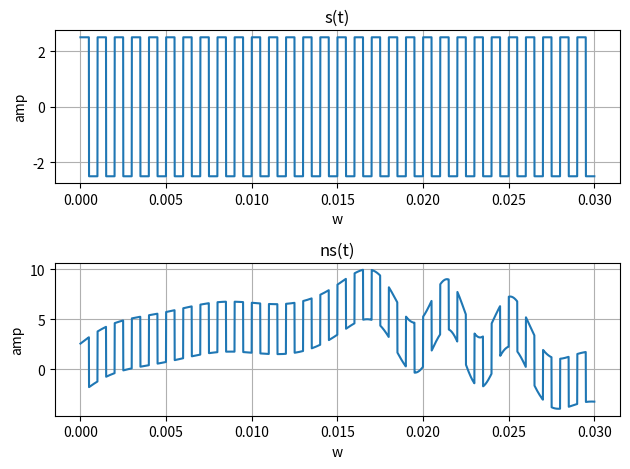

Here is the Python script that generated this plot:
'''
Autor: Guilherme Stein Kuhn
Disciplina: Sinais e Sistemas
Período: 2020/1 - earte
'''

import matplotlib.pyplot as plt
import numpy as np
from numpy.fft import fft, ifft, fftfreq, fftshift
from scipy import signal

#Exercicio 2
def square(wt, duty):
    sq = signal.square(wt, duty)
    return sq

def main():
    # figura
    fig, ax = plt.subplots(2, 1)

    # amostragem
    fs = 100
    w0 = 2*np.pi*fs
    Ts = 1/fs
    Tam = Ts/1000
    j = complex(0, 1)

    #sinal e plot
    Np = 3
    t = np.arange(0, Ts * Np, Tam)
    duty = 0.5
    s = 2.5*square(10*w0*t, duty)

    ax[0].plot(t, s)
    ax[0].set_title('s(t)')
    ax[0].set_ylabel('amp')
    ax[0].set_xlabel('w')
    ax[0].grid(True)

    frand = np.random.rand(2)
    Vfrq = (1 + np.cos(200*t + (np.pi*frand[0]))) * (100/2)
    Vdc = (1 + np.cos(200*t + (np.pi*frand[1]))) * (5/2)
    ns = Vdc + 2.5*np.sin(2*np.pi*Vfrq*t)

    x = s + ns
    ax[1].plot(t, x)
    ax[1].set_title('ns(t)')
    ax[1].set_ylabel('amp')
    ax[1].set_xlabel('w')
    ax[1].grid(True)

    fig.tight_layout()
    plt.show()

main()